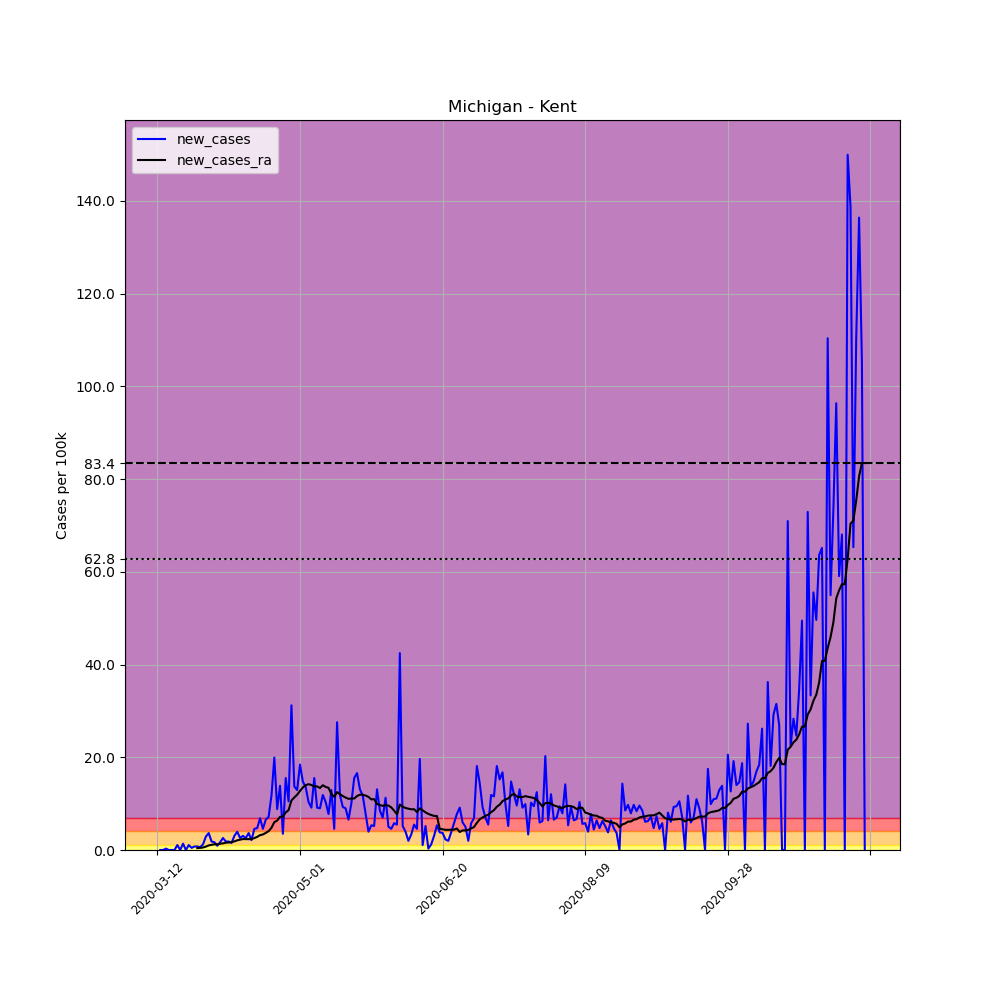

The table this chart was drawn from, first rows:
, date, county, state, fips, cases, deaths, COUNTY, STNAME, CTYNAME, POPESTIMATE2019, per_100k, new_cases, new_cases_ra
55126, 2020-03-12, Kent, Michigan, 26081, 3, 0, 81, Michigan, Kent, 656955, 0.4567, , 
55127, 2020-03-13, Kent, Michigan, 26081, 3, 0, 81, Michigan, Kent, 656955, 0.4567, 0.0, 
55128, 2020-03-14, Kent, Michigan, 26081, 3, 0, 81, Michigan, Kent, 656955, 0.4567, 0.0, 
55129, 2020-03-15, Kent, Michigan, 26081, 5, 0, 81, Michigan, Kent, 656955, 0.7611, 0.3044, 
55130, 2020-03-16, Kent, Michigan, 26081, 5, 0, 81, Michigan, Kent, 656955, 0.7611, 0.0, 
55131, 2020-03-17, Kent, Michigan, 26081, 5, 0, 81, Michigan, Kent, 656955, 0.7611, 0.0, 
55132, 2020-03-18, Kent, Michigan, 26081, 5, 0, 81, Michigan, Kent, 656955, 0.7611, 0.0, 
55133, 2020-03-19, Kent, Michigan, 26081, 12, 0, 81, Michigan, Kent, 656955, 1.827, 1.066, 
55134, 2020-03-20, Kent, Michigan, 26081, 12, 0, 81, Michigan, Kent, 656955, 1.827, 0.0, 
55135, 2020-03-21, Kent, Michigan, 26081, 21, 1, 81, Michigan, Kent, 656955, 3.197, 1.37, 
55136, 2020-03-22, Kent, Michigan, 26081, 21, 1, 81, Michigan, Kent, 656955, 3.197, 0.0, 
55137, 2020-03-23, Kent, Michigan, 26081, 28, 1, 81, Michigan, Kent, 656955, 4.262, 1.066, 
55138, 2020-03-24, Kent, Michigan, 26081, 31, 1, 81, Michigan, Kent, 656955, 4.719, 0.4567, 
55139, 2020-03-25, Kent, Michigan, 26081, 36, 1, 81, Michigan, Kent, 656955, 5.48, 0.7611, 
55140, 2020-03-26, Kent, Michigan, 26081, 41, 1, 81, Michigan, Kent, 656955, 6.241, 0.7611, 0.4132
55141, 2020-03-27, Kent, Michigan, 26081, 45, 1, 81, Michigan, Kent, 656955, 6.85, 0.6089, 0.4567
55142, 2020-03-28, Kent, Michigan, 26081, 53, 1, 81, Michigan, Kent, 656955, 8.068, 1.218, 0.5436
55143, 2020-03-29, Kent, Michigan, 26081, 72, 1, 81, Michigan, Kent, 656955, 10.96, 2.892, 0.7285
55144, 2020-03-30, Kent, Michigan, 26081, 96, 1, 81, Michigan, Kent, 656955, 14.61, 3.653, 0.9894
55145, 2020-03-31, Kent, Michigan, 26081, 108, 1, 81, Michigan, Kent, 656955, 16.44, 1.827, 1.12
55146, 2020-04-01, Kent, Michigan, 26081, 119, 2, 81, Michigan, Kent, 656955, 18.11, 1.674, 1.239
55147, 2020-04-02, Kent, Michigan, 26081, 125, 2, 81, Michigan, Kent, 656955, 19.03, 0.9133, 1.229
55148, 2020-04-03, Kent, Michigan, 26081, 136, 2, 81, Michigan, Kent, 656955, 20.7, 1.674, 1.348
55149, 2020-04-04, Kent, Michigan, 26081, 153, 3, 81, Michigan, Kent, 656955, 23.29, 2.588, 1.435
55150, 2020-04-05, Kent, Michigan, 26081, 165, 3, 81, Michigan, Kent, 656955, 25.12, 1.827, 1.566
55151, 2020-04-06, Kent, Michigan, 26081, 177, 5, 81, Michigan, Kent, 656955, 26.94, 1.827, 1.62
55152, 2020-04-07, Kent, Michigan, 26081, 187, 7, 81, Michigan, Kent, 656955, 28.46, 1.522, 1.696
55153, 2020-04-08, Kent, Michigan, 26081, 207, 9, 81, Michigan, Kent, 656955, 31.51, 3.044, 1.859
55154, 2020-04-09, Kent, Michigan, 26081, 233, 10, 81, Michigan, Kent, 656955, 35.47, 3.958, 2.088
55155, 2020-04-10, Kent, Michigan, 26081, 250, 13, 81, Michigan, Kent, 656955, 38.05, 2.588, 2.229
55156, 2020-04-11, Kent, Michigan, 26081, 270, 13, 81, Michigan, Kent, 656955, 41.1, 3.044, 2.359
55157, 2020-04-12, Kent, Michigan, 26081, 287, 13, 81, Michigan, Kent, 656955, 43.69, 2.588, 2.338
55158, 2020-04-13, Kent, Michigan, 26081, 311, 13, 81, Michigan, Kent, 656955, 47.34, 3.653, 2.338
55159, 2020-04-14, Kent, Michigan, 26081, 325, 14, 81, Michigan, Kent, 656955, 49.47, 2.131, 2.359
55160, 2020-04-15, Kent, Michigan, 26081, 355, 16, 81, Michigan, Kent, 656955, 54.04, 4.567, 2.566
55161, 2020-04-16, Kent, Michigan, 26081, 386, 17, 81, Michigan, Kent, 656955, 58.76, 4.719, 2.838
55162, 2020-04-17, Kent, Michigan, 26081, 431, 20, 81, Michigan, Kent, 656955, 65.61, 6.85, 3.207
55163, 2020-04-18, Kent, Michigan, 26081, 461, 23, 81, Michigan, Kent, 656955, 70.17, 4.567, 3.349
55164, 2020-04-19, Kent, Michigan, 26081, 504, 25, 81, Michigan, Kent, 656955, 76.72, 6.545, 3.686
55165, 2020-04-20, Kent, Michigan, 26081, 551, 24, 81, Michigan, Kent, 656955, 83.87, 7.154, 4.066
55166, 2020-04-21, Kent, Michigan, 26081, 628, 25, 81, Michigan, Kent, 656955, 95.59, 11.72, 4.795
55167, 2020-04-22, Kent, Michigan, 26081, 759, 25, 81, Michigan, Kent, 656955, 115.5, 19.94, 6.002
55168, 2020-04-23, Kent, Michigan, 26081, 817, 27, 81, Michigan, Kent, 656955, 124.4, 8.829, 6.35
55169, 2020-04-24, Kent, Michigan, 26081, 908, 29, 81, Michigan, Kent, 656955, 138.2, 13.85, 7.154
55170, 2020-04-25, Kent, Michigan, 26081, 931, 32, 81, Michigan, Kent, 656955, 141.7, 3.501, 7.187
55171, 2020-04-26, Kent, Michigan, 26081, 1033, 32, 81, Michigan, Kent, 656955, 157.2, 15.53, 8.111
55172, 2020-04-27, Kent, Michigan, 26081, 1102, 34, 81, Michigan, Kent, 656955, 167.7, 10.5, 8.6
55173, 2020-04-28, Kent, Michigan, 26081, 1307, 33, 81, Michigan, Kent, 656955, 198.9, 31.2, 10.68
55174, 2020-04-29, Kent, Michigan, 26081, 1397, 33, 81, Michigan, Kent, 656955, 212.6, 13.7, 11.33
55175, 2020-04-30, Kent, Michigan, 26081, 1482, 33, 81, Michigan, Kent, 656955, 225.6, 12.94, 11.92
55176, 2020-05-01, Kent, Michigan, 26081, 1603, 36, 81, Michigan, Kent, 656955, 244, 18.42, 12.74
55177, 2020-05-02, Kent, Michigan, 26081, 1700, 36, 81, Michigan, Kent, 656955, 258.8, 14.77, 13.47
55178, 2020-05-03, Kent, Michigan, 26081, 1789, 39, 81, Michigan, Kent, 656955, 272.3, 13.55, 13.97
55179, 2020-05-04, Kent, Michigan, 26081, 1857, 39, 81, Michigan, Kent, 656955, 282.7, 10.35, 14.2
55180, 2020-05-05, Kent, Michigan, 26081, 1917, 40, 81, Michigan, Kent, 656955, 291.8, 9.133, 14.01
55181, 2020-05-06, Kent, Michigan, 26081, 2019, 40, 81, Michigan, Kent, 656955, 307.3, 15.53, 13.7
55182, 2020-05-07, Kent, Michigan, 26081, 2079, 41, 81, Michigan, Kent, 656955, 316.5, 9.133, 13.72
55183, 2020-05-08, Kent, Michigan, 26081, 2138, 41, 81, Michigan, Kent, 656955, 325.4, 8.981, 13.37
55184, 2020-05-09, Kent, Michigan, 26081, 2216, 41, 81, Michigan, Kent, 656955, 337.3, 11.87, 13.97
55185, 2020-05-10, Kent, Michigan, 26081, 2284, 41, 81, Michigan, Kent, 656955, 347.7, 10.35, 13.6
... 189 more rows
